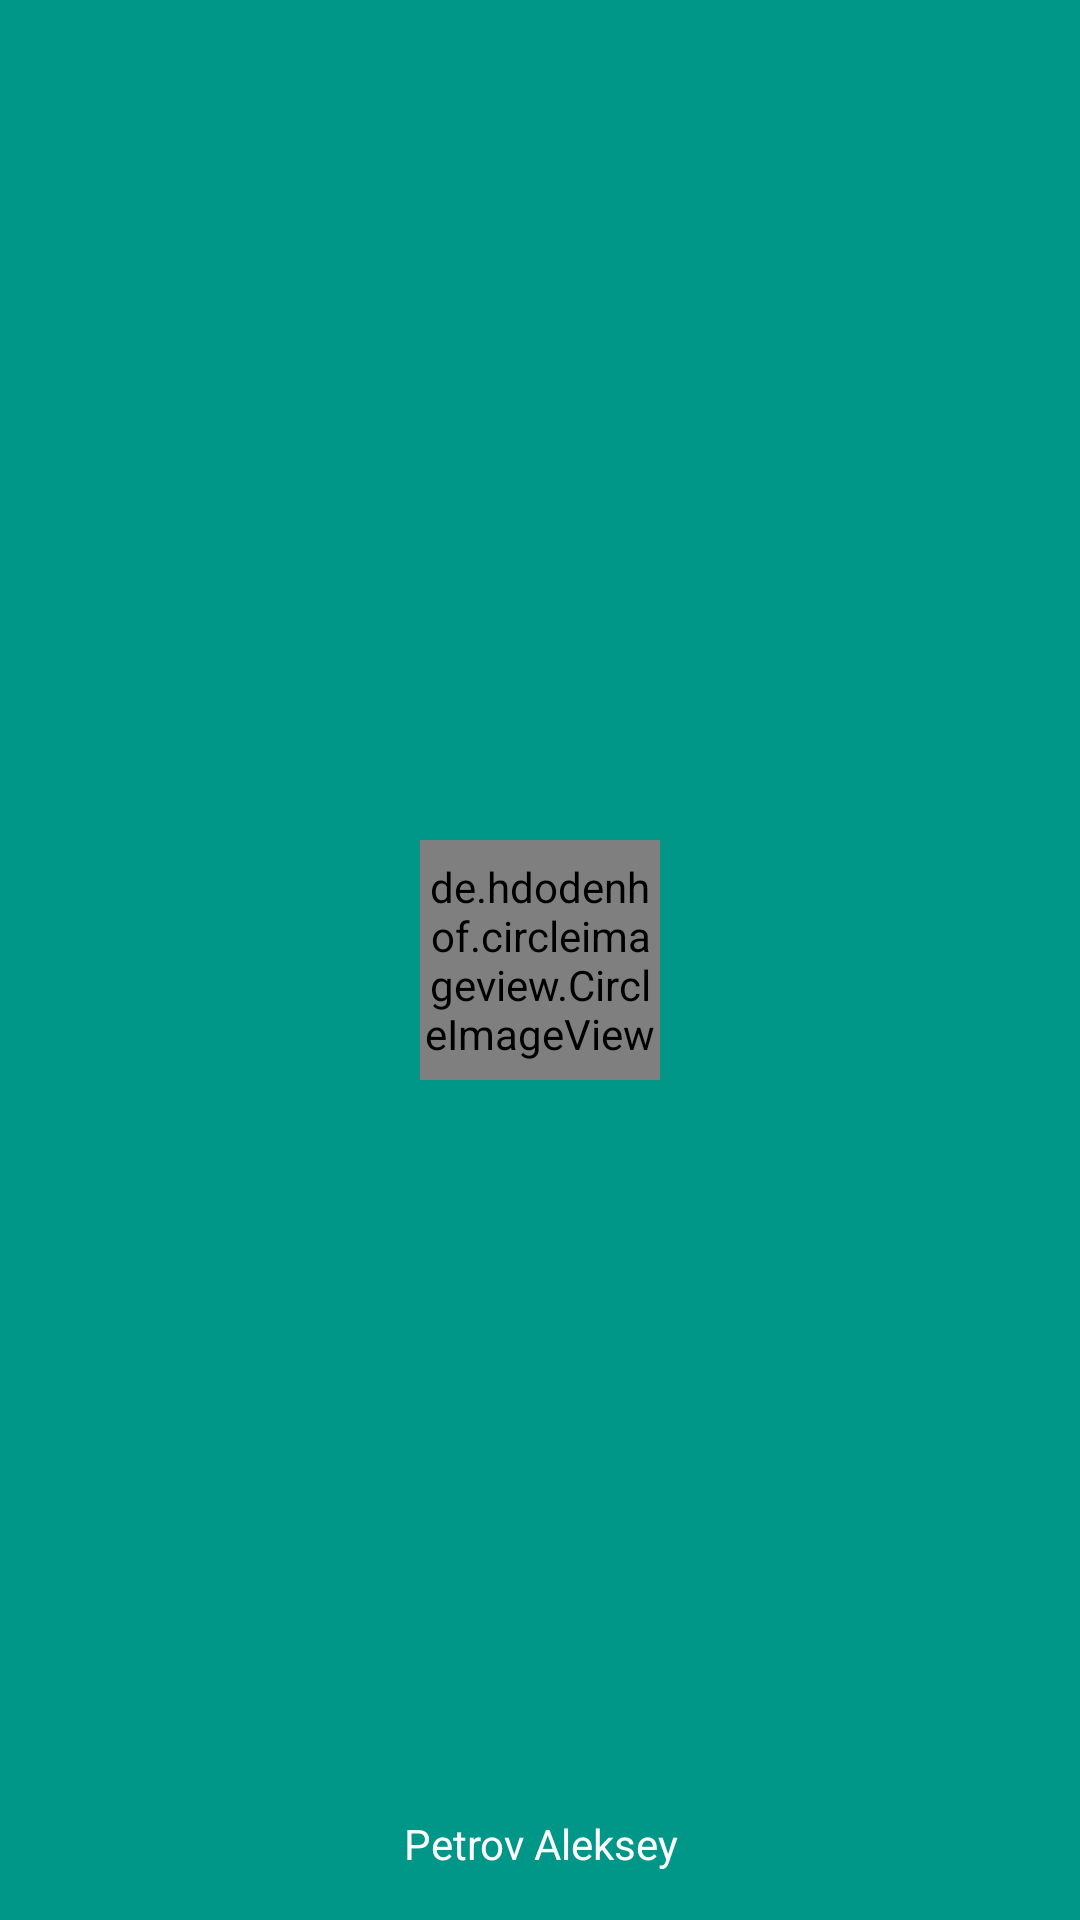

Here is an Android app screen rendered from its layout file. Give the layout XML and the strings, colors and styles it references.
<!-- AndroidManifest.xml: application theme AppTheme -->
<!-- res/layout/nav_header_base.xml -->
<?xml version="1.0" encoding="utf-8"?>
<RelativeLayout xmlns:android="http://schemas.android.com/apk/res/android"
    xmlns:app="http://schemas.android.com/apk/res-auto"
    android:layout_width="match_parent"
    android:layout_height="@dimen/nav_header_height"
    android:background="@color/color_primary"

    android:gravity="bottom"
    android:orientation="vertical"
    android:paddingBottom="@dimen/activity_vertical_margin"
    android:paddingLeft="@dimen/activity_horizontal_margin"
    android:paddingRight="@dimen/activity_horizontal_margin"
    android:paddingTop="@dimen/activity_vertical_margin"
    android:theme="@style/ThemeOverlay.AppCompat.Dark">

    <de.hdodenhof.circleimageview.CircleImageView
        xmlns:app="http://schemas.android.com/apk/res-auto"
        android:id="@+id/circle_profile_image"
        android:layout_width="80sp"
        android:layout_height="80sp"
        android:layout_centerHorizontal="true"
        android:layout_centerVertical="true"
        android:src="@drawable/my_small_cloud_icon"
        app:civ_border_color="@color/color_accent"
        app:civ_border_width="2dp" />

    <TextView
        android:id="@+id/username"
        android:layout_width="match_parent"
        android:layout_height="wrap_content"
        android:layout_alignParentBottom="true"
        android:layout_centerHorizontal="true"
        android:paddingTop="@dimen/nav_header_vertical_spacing"
        android:text="@string/nav_header_title"
        android:textAlignment="center"
        android:textAppearance="@style/TextAppearance.AppCompat.Body1" />

</RelativeLayout>
<!-- resources referenced by this layout -->
<resources>
  <color name="color_accent">#FF9800</color>
  <color name="color_primary">#009688</color>
  <dimen name="activity_horizontal_margin">16dp</dimen>
  <dimen name="activity_vertical_margin">16dp</dimen>
  <dimen name="nav_header_height">176dp</dimen>
  <dimen name="nav_header_vertical_spacing">8dp</dimen>
  <!-- drawable my_small_cloud_icon: png bitmap (drawable-v24, 14392 bytes) -->
  <string name="nav_header_title">Petrov Aleksey</string>
  <style name="AppTheme" parent="Theme.AppCompat.Light.NoActionBar">
          
          <item name="colorPrimary">@color/color_primary</item>
          <item name="colorPrimaryDark">@color/color_primary_dark</item>
          <item name="colorAccent">@color/color_accent</item>
          <item name="android:windowBackground">@color/primary_light</item>
      </style>
  <color name="color_primary_dark">#00796b</color>
  <color name="primary_light">#E0F2F1</color>
</resources>
